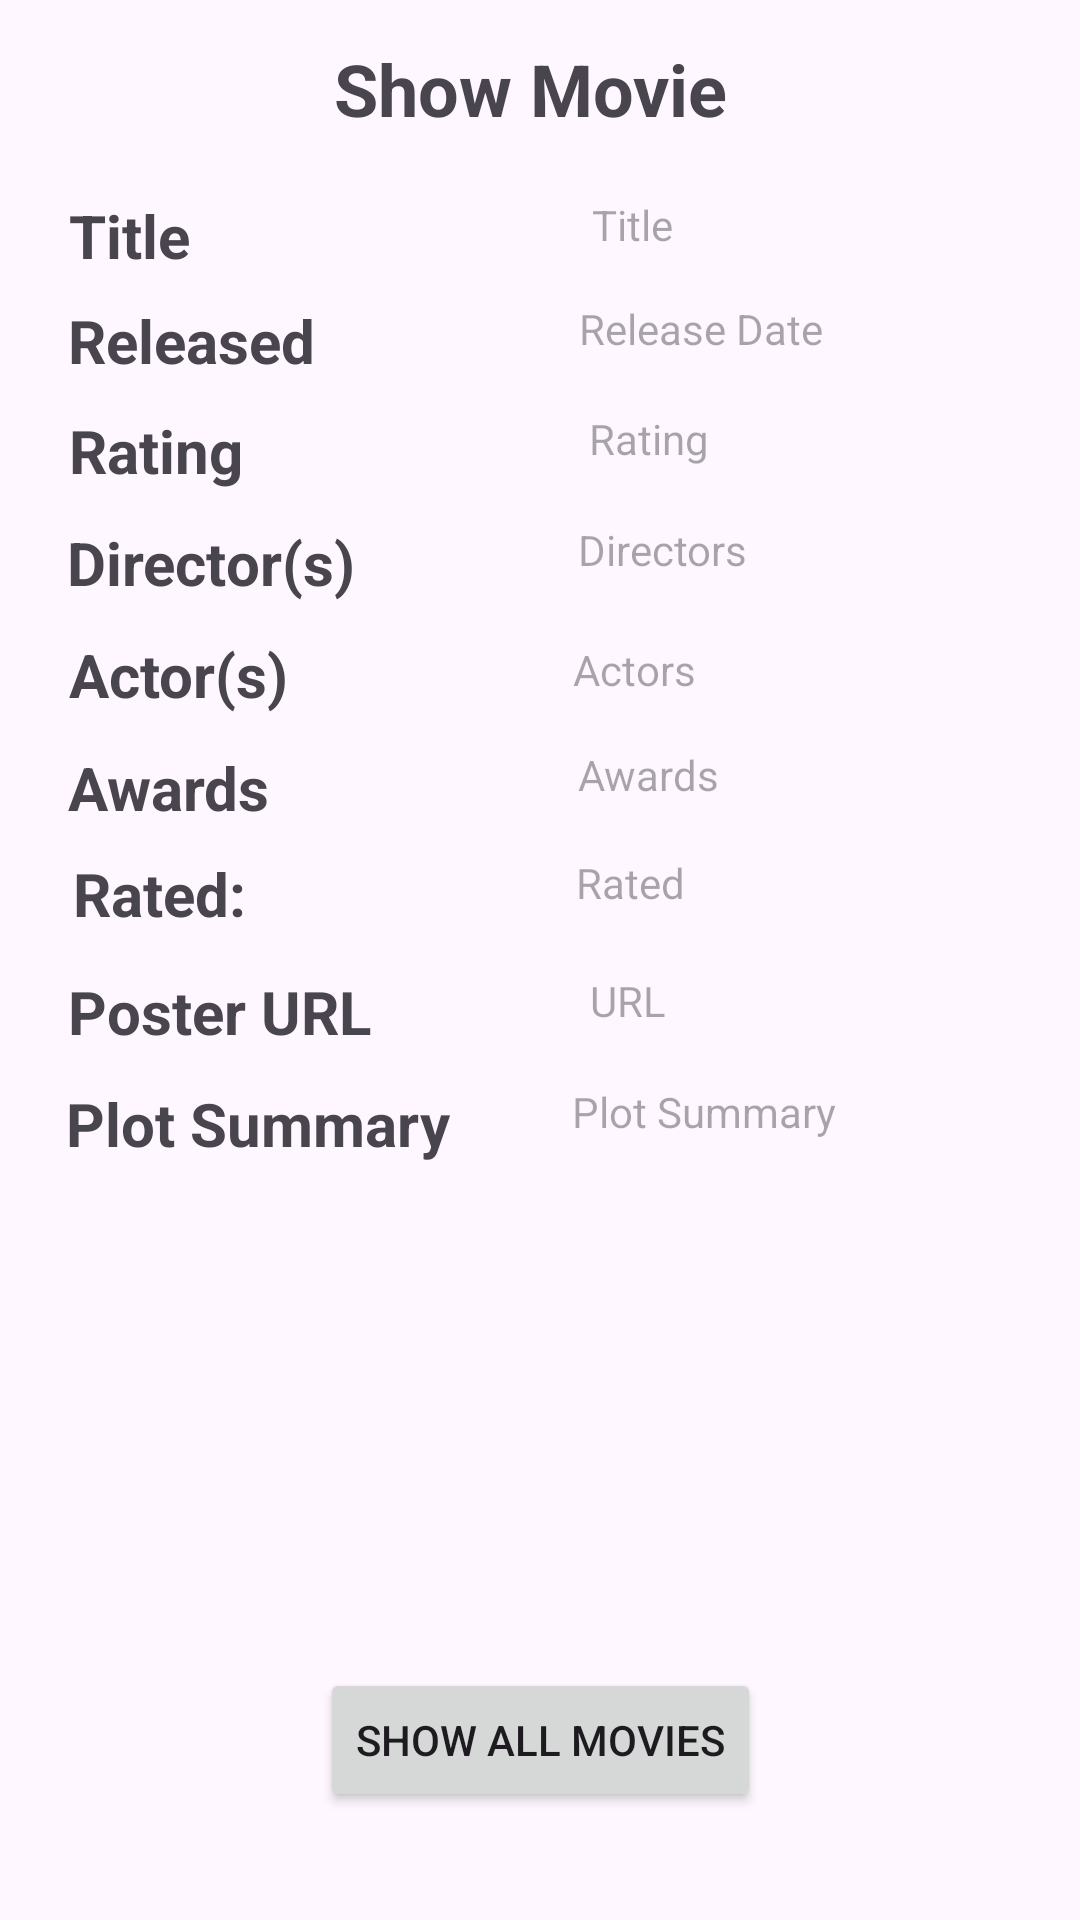

Layout XML and referenced resources for this Android screen:
<!-- AndroidManifest.xml: application theme Theme.LAMOMDBAPIFINAL -->
<!-- res/layout/activity_show_movie.xml -->
<?xml version="1.0" encoding="utf-8"?>
<androidx.constraintlayout.widget.ConstraintLayout xmlns:android="http://schemas.android.com/apk/res/android"
    xmlns:app="http://schemas.android.com/apk/res-auto"
    xmlns:tools="http://schemas.android.com/tools"
    android:layout_width="match_parent"
    android:layout_height="match_parent"
    tools:context=".ShowMovie">

    <TextView
        android:id="@+id/txtAwards"
        android:layout_width="80dp"
        android:layout_height="29dp"
        android:hint="Awards"
        app:layout_constraintBottom_toBottomOf="parent"
        app:layout_constraintEnd_toEndOf="parent"
        app:layout_constraintHorizontal_bias="0.688"
        app:layout_constraintStart_toStartOf="parent"
        app:layout_constraintTop_toTopOf="parent"
        app:layout_constraintVertical_bias="0.407" />

    <TextView
        android:id="@+id/textView9"
        android:layout_width="wrap_content"
        android:layout_height="wrap_content"
        android:text="Poster URL"
        android:textSize="20sp"
        android:textStyle="bold"
        app:layout_constraintBottom_toBottomOf="parent"
        app:layout_constraintEnd_toEndOf="parent"
        app:layout_constraintHorizontal_bias="0.087"
        app:layout_constraintStart_toStartOf="parent"
        app:layout_constraintTop_toTopOf="parent"
        app:layout_constraintVertical_bias="0.528" />

    <TextView
        android:id="@+id/textView2"
        android:layout_width="wrap_content"
        android:layout_height="wrap_content"
        android:text="Show Movie"
        android:textSize="24sp"
        android:textStyle="bold"
        app:layout_constraintBottom_toBottomOf="parent"
        app:layout_constraintEnd_toEndOf="parent"
        app:layout_constraintHorizontal_bias="0.487"
        app:layout_constraintStart_toStartOf="parent"
        app:layout_constraintTop_toTopOf="parent"
        app:layout_constraintVertical_bias="0.022" />

    <TextView
        android:layout_width="wrap_content"
        android:layout_height="wrap_content"
        android:text="Title"
        android:textSize="20sp"
        android:textStyle="bold"
        app:layout_constraintBottom_toBottomOf="parent"
        app:layout_constraintEnd_toEndOf="parent"
        app:layout_constraintHorizontal_bias="0.072"
        app:layout_constraintStart_toStartOf="parent"
        app:layout_constraintTop_toTopOf="parent"
        app:layout_constraintVertical_bias="0.106" />

    <TextView
        android:id="@+id/textView5"
        android:layout_width="wrap_content"
        android:layout_height="wrap_content"
        android:text="Rating"
        android:textSize="20sp"
        android:textStyle="bold"
        app:layout_constraintBottom_toBottomOf="parent"
        app:layout_constraintEnd_toEndOf="parent"
        app:layout_constraintHorizontal_bias="0.076"
        app:layout_constraintStart_toStartOf="parent"
        app:layout_constraintTop_toTopOf="parent"
        app:layout_constraintVertical_bias="0.223" />

    <TextView
        android:id="@+id/textView6"
        android:layout_width="wrap_content"
        android:layout_height="wrap_content"
        android:text="Director(s)"
        android:textSize="20sp"
        android:textStyle="bold"
        app:layout_constraintBottom_toBottomOf="parent"
        app:layout_constraintEnd_toEndOf="parent"
        app:layout_constraintHorizontal_bias="0.085"
        app:layout_constraintStart_toStartOf="parent"
        app:layout_constraintTop_toTopOf="parent"
        app:layout_constraintVertical_bias="0.284" />

    <TextView
        android:id="@+id/textView7"
        android:layout_width="wrap_content"
        android:layout_height="wrap_content"
        android:text="Rated:"
        android:textSize="20sp"
        android:textStyle="bold"
        app:layout_constraintBottom_toBottomOf="parent"
        app:layout_constraintEnd_toEndOf="parent"
        app:layout_constraintHorizontal_bias="0.081"
        app:layout_constraintStart_toStartOf="parent"
        app:layout_constraintTop_toTopOf="parent"
        app:layout_constraintVertical_bias="0.464" />

    <TextView
        android:id="@+id/textView3"
        android:layout_width="wrap_content"
        android:layout_height="wrap_content"
        android:text="Actor(s)"
        android:textSize="20sp"
        android:textStyle="bold"
        app:layout_constraintBottom_toBottomOf="parent"
        app:layout_constraintEnd_toEndOf="parent"
        app:layout_constraintHorizontal_bias="0.08"
        app:layout_constraintStart_toStartOf="parent"
        app:layout_constraintTop_toTopOf="parent"
        app:layout_constraintVertical_bias="0.345" />

    <TextView
        android:id="@+id/textView4"
        android:layout_width="wrap_content"
        android:layout_height="wrap_content"
        android:text="Awards"
        android:textSize="20sp"
        android:textStyle="bold"
        app:layout_constraintBottom_toBottomOf="parent"
        app:layout_constraintEnd_toEndOf="parent"
        app:layout_constraintHorizontal_bias="0.078"
        app:layout_constraintStart_toStartOf="parent"
        app:layout_constraintTop_toTopOf="parent"
        app:layout_constraintVertical_bias="0.406" />

    <TextView
        android:id="@+id/textView8"
        android:layout_width="wrap_content"
        android:layout_height="wrap_content"
        android:text="Plot Summary"
        android:textSize="20sp"
        android:textStyle="bold"
        app:layout_constraintBottom_toBottomOf="parent"
        app:layout_constraintEnd_toEndOf="parent"
        app:layout_constraintHorizontal_bias="0.095"
        app:layout_constraintStart_toStartOf="parent"
        app:layout_constraintTop_toTopOf="parent"
        app:layout_constraintVertical_bias="0.589" />

    <TextView
        android:id="@+id/txtTitle"
        android:layout_width="wrap_content"
        android:layout_height="wrap_content"
        android:hint="Title"
        app:layout_constraintBottom_toBottomOf="parent"
        app:layout_constraintEnd_toEndOf="parent"
        app:layout_constraintHorizontal_bias="0.593"
        app:layout_constraintStart_toStartOf="parent"
        app:layout_constraintTop_toTopOf="parent"
        app:layout_constraintVertical_bias="0.105" />

    <TextView
        android:id="@+id/txtRating"
        android:layout_width="wrap_content"
        android:layout_height="wrap_content"
        android:hint="Rating"
        app:layout_constraintBottom_toBottomOf="parent"
        app:layout_constraintEnd_toEndOf="parent"
        app:layout_constraintHorizontal_bias="0.614"
        app:layout_constraintStart_toStartOf="parent"
        app:layout_constraintTop_toTopOf="parent"
        app:layout_constraintVertical_bias="0.22" />

    <TextView
        android:id="@+id/txtReleased"
        android:layout_width="wrap_content"
        android:layout_height="wrap_content"
        android:hint="Release Date"
        android:maxLength="30"
        app:layout_constraintBottom_toBottomOf="parent"
        app:layout_constraintEnd_toEndOf="parent"
        app:layout_constraintHorizontal_bias="0.693"
        app:layout_constraintStart_toStartOf="parent"
        app:layout_constraintTop_toTopOf="parent"
        app:layout_constraintVertical_bias="0.161" />

    <TextView
        android:id="@+id/txtDirector"
        android:layout_width="87dp"
        android:layout_height="29dp"
        android:hint="Directors"
        app:layout_constraintBottom_toBottomOf="parent"
        app:layout_constraintEnd_toEndOf="parent"
        app:layout_constraintHorizontal_bias="0.706"
        app:layout_constraintStart_toStartOf="parent"
        app:layout_constraintTop_toTopOf="parent"
        app:layout_constraintVertical_bias="0.284" />

    <TextView
        android:id="@+id/txtRated"
        android:layout_width="89dp"
        android:layout_height="28dp"
        android:hint="Rated"
        app:layout_constraintBottom_toBottomOf="parent"
        app:layout_constraintEnd_toEndOf="parent"
        app:layout_constraintHorizontal_bias="0.708"
        app:layout_constraintStart_toStartOf="parent"
        app:layout_constraintTop_toTopOf="parent"
        app:layout_constraintVertical_bias="0.465" />

    <TextView
        android:id="@+id/txtActors"
        android:layout_width="95dp"
        android:layout_height="24dp"
        android:hint="Actors"
        app:layout_constraintBottom_toBottomOf="parent"
        app:layout_constraintEnd_toEndOf="parent"
        app:layout_constraintHorizontal_bias="0.721"
        app:layout_constraintStart_toStartOf="parent"
        app:layout_constraintTop_toTopOf="parent"
        app:layout_constraintVertical_bias="0.347" />

    <TextView
        android:id="@+id/txtPlot"
        android:layout_width="100dp"
        android:layout_height="27dp"
        android:hint="Plot Summary"
        app:layout_constraintBottom_toBottomOf="parent"
        app:layout_constraintEnd_toEndOf="parent"
        app:layout_constraintHorizontal_bias="0.733"
        app:layout_constraintStart_toStartOf="parent"
        app:layout_constraintTop_toTopOf="parent"
        app:layout_constraintVertical_bias="0.589" />

    <Button
        android:id="@+id/button"
        android:layout_width="wrap_content"
        android:layout_height="wrap_content"
        android:onClick="showAllRecordsOnClick"
        android:text="Show All Movies"
        app:layout_constraintBottom_toBottomOf="parent"
        app:layout_constraintEnd_toEndOf="parent"
        app:layout_constraintStart_toStartOf="parent"
        app:layout_constraintTop_toTopOf="parent"
        app:layout_constraintVertical_bias="0.939" />

    <ImageView
        android:id="@+id/movieImage"
        android:layout_width="128dp"
        android:layout_height="142dp"
        app:layout_constraintBottom_toBottomOf="parent"
        app:layout_constraintEnd_toEndOf="parent"
        app:layout_constraintHorizontal_bias="0.48"
        app:layout_constraintStart_toStartOf="parent"
        app:layout_constraintTop_toTopOf="parent"
        app:layout_constraintVertical_bias="0.809"
        tools:srcCompat="@tools:sample/avatars" />

    <TextView
        android:id="@+id/txtPoster"
        android:layout_width="49dp"
        android:layout_height="23dp"
        android:hint="URL"
        android:maxLength="30"
        app:layout_constraintBottom_toBottomOf="parent"
        app:layout_constraintEnd_toEndOf="parent"
        app:layout_constraintHorizontal_bias="0.632"
        app:layout_constraintStart_toStartOf="parent"
        app:layout_constraintTop_toTopOf="parent"
        app:layout_constraintVertical_bias="0.525" />

    <TextView
        android:id="@+id/textView14"
        android:layout_width="wrap_content"
        android:layout_height="wrap_content"
        android:text="Released"
        android:textSize="20sp"
        android:textStyle="bold"
        app:layout_constraintBottom_toBottomOf="parent"
        app:layout_constraintEnd_toEndOf="parent"
        app:layout_constraintHorizontal_bias="0.082"
        app:layout_constraintStart_toStartOf="parent"
        app:layout_constraintTop_toTopOf="parent"
        app:layout_constraintVertical_bias="0.163" />


</androidx.constraintlayout.widget.ConstraintLayout>
<!-- resources referenced by this layout -->
<resources>
  <style name="Theme.LAMOMDBAPIFINAL" parent="Base.Theme.LAMOMDBAPIFINAL" />
  <style name="Base.Theme.LAMOMDBAPIFINAL" parent="Theme.Material3.DayNight.NoActionBar">
          
          
      </style>
</resources>
